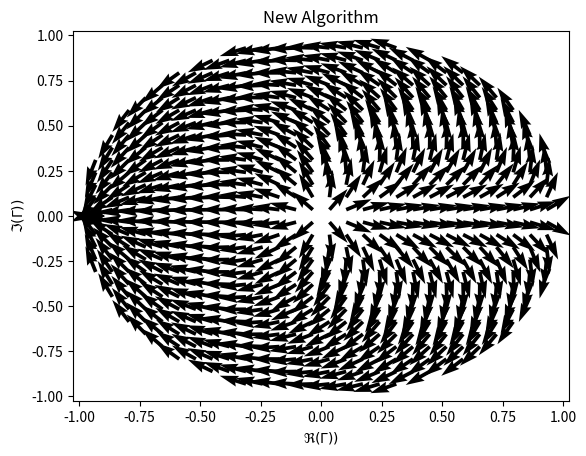

Write the Python code that produced this figure.
import numpy as np
from scipy import spatial
import matplotlib.pyplot as plt

def wave(Gamma,beta):
    return np.abs(np.exp(-1j*x*beta) + Gamma*np.exp(1j*x*beta))

def FindRoute(InitialPoint,V1V2Errors,ScaleFactor=0.010):
    SearchFile = V1V2Errors[:,:2] #search Gamma
    tree = spatial.KDTree(SearchFile)
    Point = InitialPoint
    route = []

    for _ in range(1000):
        route.append([Point.real,Point.imag])
        IndexOfClosest = tree.query(np.array([Point.real,Point.imag]))[1] #get index of closest lying computed yield
        RCorr = V1V2Errors[IndexOfClosest][2]
        CCorr = V1V2Errors[IndexOfClosest][3]
        Point += ScaleFactor*(RCorr + 1j*CCorr)

    return np.array(route)


fs = np.linspace(25e6,55e6,1000)
c = 3e8

x = np.linspace(0,2.59,1000)
VoltMeterPositions = np.array([0.235,0.895,1.69,2.35,0]) #added V+/V- as bonus measurement 

f = 25e6

for i in np.linspace(-1,1,30):
    for j in np.linspace(-1,1,30):
        if i**2 + j**2 > 1:
            continue
        Gamma = i + 1j*j
        Y = (1-Gamma)/(1+Gamma)
        lam = f/c
        beta = 2*np.pi*lam
        V = np.zeros(len(VoltMeterPositions))
        for k,VoltMeterPosition in enumerate(VoltMeterPositions):
            V[k] = wave(Gamma,beta)[np.abs(x-VoltMeterPosition).argmin()]

        Vf = 1

        S = np.sin(2*beta*VoltMeterPositions) #array
        C = np.cos(2*beta*VoltMeterPositions) #array

        Ai = 0
        Bi = 2
        Ci = 3

        BigS = (S[0] - S[1])/(S[1] - S[2])
        BigC = (C[0] - C[1])/(C[1] - C[2])
        SABBC = (S[Ai] - S[Bi])/(S[Bi] - S[Ci])
        CABBC = (C[Ai] - C[Bi])/(C[Bi] - C[Ci])

       
        Vs = (V/Vf)**2 - 1

        udenom = 2*(C[Bi]-C[Ci])*(CABBC - SABBC)
        vdenom = 2*(S[Bi]-S[Ci])*(CABBC - SABBC)

        u = ((Vs[Ai] - Vs[Bi]) - (Vs[Bi] - Vs[Ci])*SABBC)/udenom
        v = ((Vs[Ai] - Vs[Bi]) - (Vs[Bi] - Vs[Ci])*CABBC)/vdenom
        
        IYCorr = -2*v/((1+u)**2 + v**2)
        RYCorr = ((1-u**2-v**2)/((1+u)**2 + v**2)) - 1

        Y_n = Y + RYCorr + 1j*IYCorr
        NewGamma = (1 - Y_n)/(1 + Y_n)
        EpsG = NewGamma.real - Gamma.real 
        EpsA = NewGamma.imag - Gamma.imag

        plt.quiver(i,j,EpsG,EpsA)

#plt.title("Algorithm using voltage probes 0-3 at 25MHz")
plt.title("New Algorithm")
plt.xlabel("$\Re(\Gamma))$")
plt.ylabel("$\Im(\Gamma))$")
plt.show()


